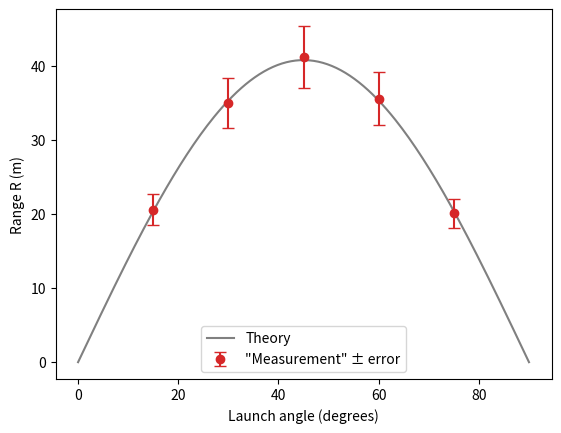
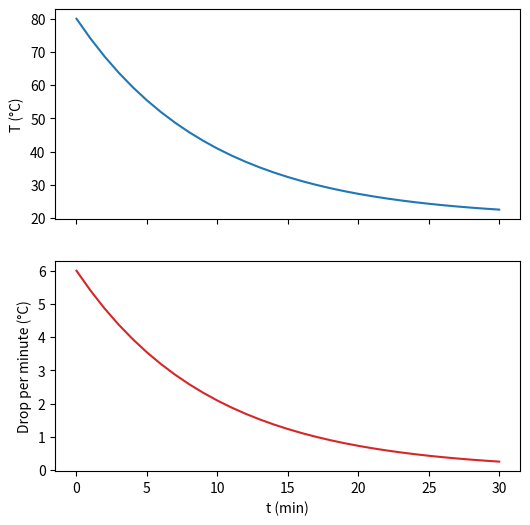

Reproduce these figures in Python, in order. (Note: this script raises an exception after producing the figures.)
import numpy as np
import matplotlib.pyplot as plt

g, v0 = 9.8, 20.0          # m/s^2, m/s
angles_deg = np.array([15, 30, 45, 60, 75])
means = np.array([20.6, 35.0, 41.2, 35.6, 20.1])   # mean measured range (m)
errors = np.array([2.1, 3.4, 4.2, 3.6, 2.0])       # spread of the throws (m)

angles_theory = np.linspace(0, 90, 200)
R_theory = v0**2 * np.sin(np.radians(2 * angles_theory)) / g

fig, ax = plt.subplots()
ax.plot(angles_theory, R_theory, color="gray", label="Theory")
ax.errorbar(angles_deg, means, yerr=errors, fmt="o", color="tab:red",
            capsize=4, label='"Measurement" ± error')
ax.set_xlabel("Launch angle (degrees)")
ax.set_ylabel("Range R (m)")
ax.legend()

fig.savefig("range_vs_angle.png", dpi=300, bbox_inches="tight")
plt.show()

T0, k = 80.0, 0.1                # initial temperature (°C), cooling constant
minutes = np.arange(0, 31)       # 0, 1, ..., 30 min
T = 20 + (T0 - 20) * (1 - k)**minutes   # temperature (°C) after each minute
drop = k * (T - 20)              # temperature drop in the next minute (°C)

fig, axs = plt.subplots(2, 1, figsize=(6, 6), sharex=True)
axs[0].plot(minutes, T)
axs[0].set_ylabel("T (°C)")
axs[1].plot(minutes, drop, color="tab:red")
axs[1].set_ylabel("Drop per minute (°C)")
axs[1].set_xlabel("t (min)")
fig.savefig("cooling.png", dpi=300, bbox_inches="tight")
plt.show()

# fig.savefig("range_vs_angle.pdf", ...)

import json
from jupyterquiz import display_quiz

example = \
'''
[
    {
        "question": "מדוע עדיף לשמור גרף עם savefig ולא לצלם את המסך?",
        "type": "multiple_choice",
        "answers": [
            {
                "answer": "אין שום הבדל מעשי",
                "correct": false,
                "feedback": "לא נכון — יש הבדל משמעותי ברזולוציה ובשלמות התוויות."
            },
            {
                "answer": "צילום מסך לא נתמך בג'ופיטר בכלל",
                "correct": false,
                "feedback": "לא זו הסיבה — טכנית אפשר לצלם מסך, אך זו אינה הדרך הנכונה."
            },
            {
                "answer": "savefig שומר ברזולוציה נשלטת (dpi) ובלי חיתוך תוויות",
                "correct": true,
                "feedback": "נכון."
            },
            {
                "answer": "כי צילום מסך שומר רק בשחור-לבן",
                "correct": false,
                "feedback": "לא נכון — צילום מסך שומר צבע כרגיל; הבעיה היא ברזולוציה ובחיתוך התוויות, לא בצבע."
            }
        ]
    }
]
'''
myquiz = json.loads(example)
display_quiz(myquiz)
